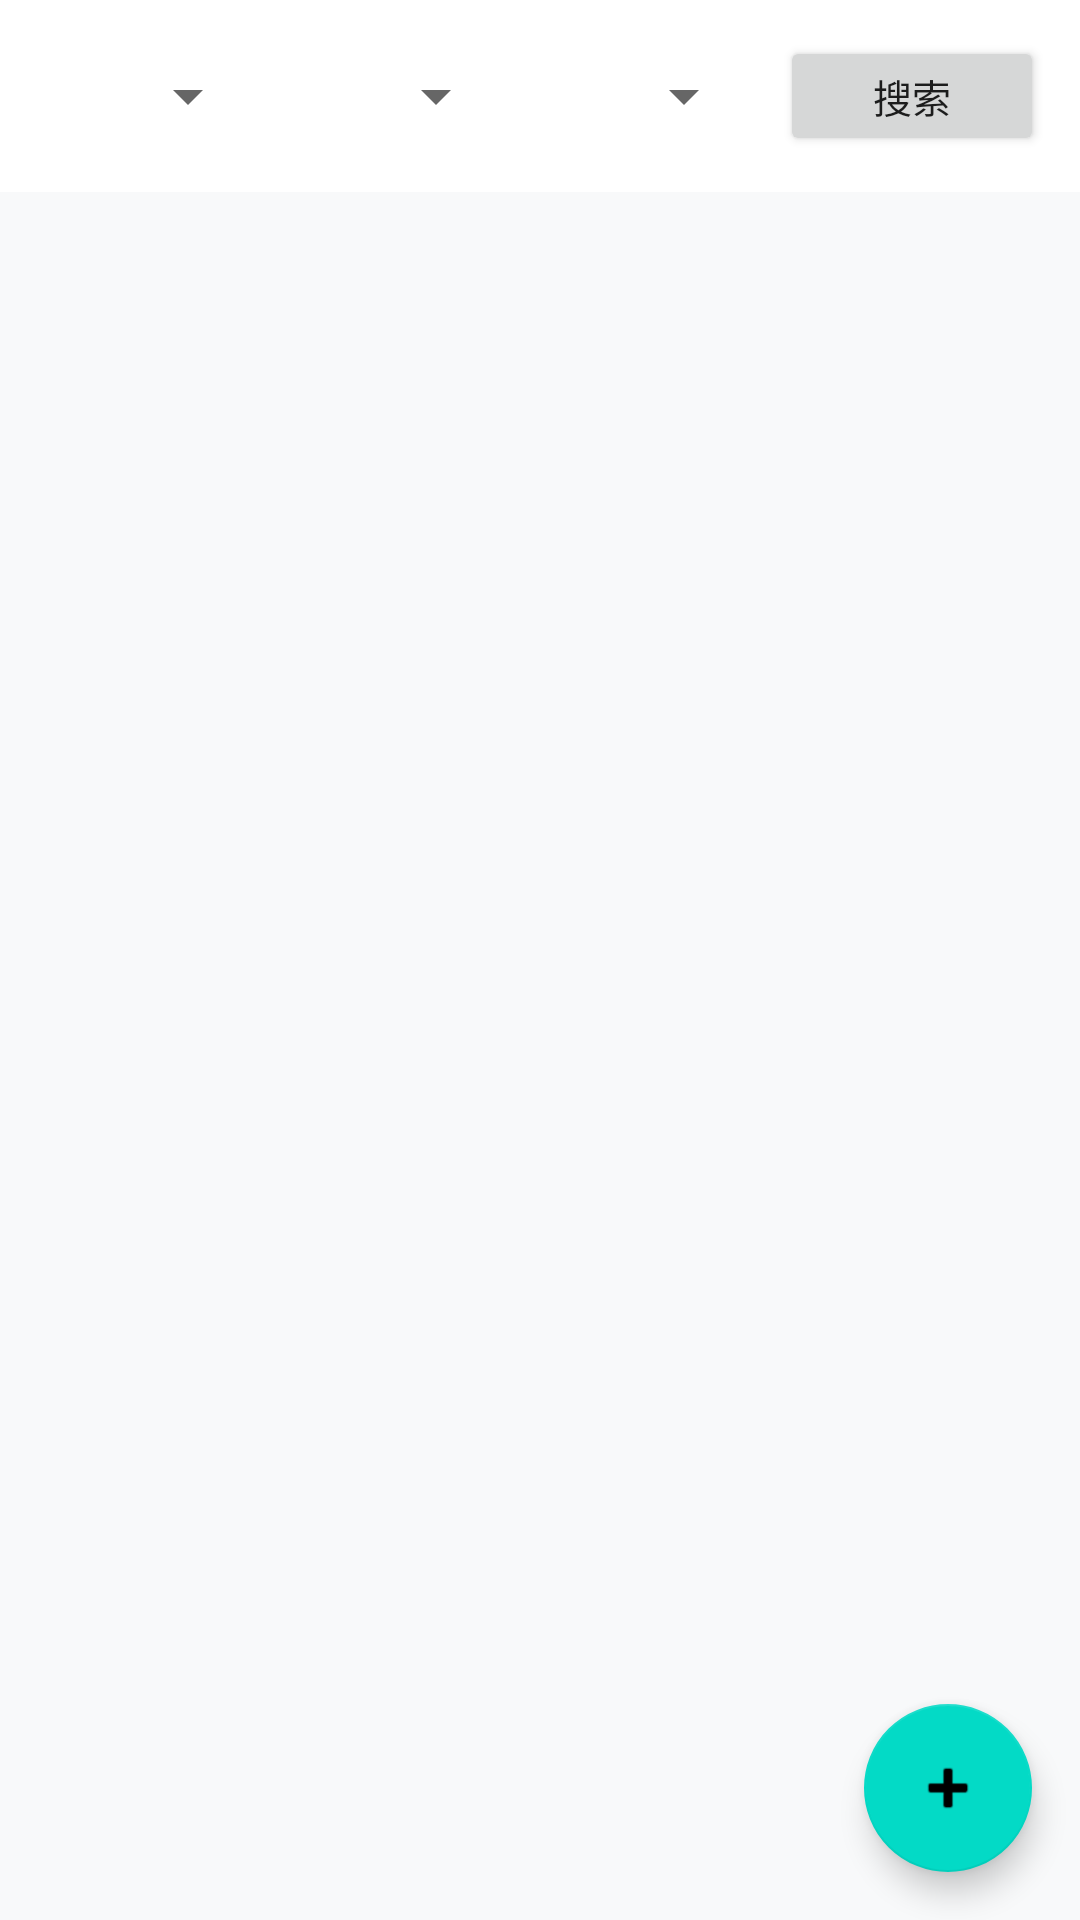

Here is an Android app screen rendered from its layout file. Give the layout XML and the strings, colors and styles it references.
<!-- AndroidManifest.xml: application theme AppTheme -->
<!-- res/layout/fragment_exam_archive.xml -->
<?xml version="1.0" encoding="utf-8"?>
<FrameLayout xmlns:android="http://schemas.android.com/apk/res/android"
    android:layout_width="match_parent"
    android:layout_height="match_parent"
    android:background="#F8F9FA">

    <LinearLayout
        android:layout_width="match_parent"
        android:layout_height="match_parent"
        android:orientation="vertical">

        <LinearLayout
            android:id="@+id/filter_bar"
            android:layout_width="match_parent"
            android:layout_height="wrap_content"
            android:orientation="horizontal"
            android:padding="12dp"
            android:background="#FFFFFF"
            android:gravity="center_vertical">

            <Spinner
                android:id="@+id/sp_subject"
                android:layout_width="0dp"
                android:layout_height="40dp"
                android:layout_weight="1"
                android:layout_marginEnd="8dp" />

            <Spinner
                android:id="@+id/sp_year"
                android:layout_width="0dp"
                android:layout_height="40dp"
                android:layout_weight="1"
                android:layout_marginEnd="8dp" />

            <Spinner
                android:id="@+id/sp_exam_type"
                android:layout_width="0dp"
                android:layout_height="40dp"
                android:layout_weight="1"
                android:layout_marginEnd="8dp" />

            <Button
                android:id="@+id/btn_search"
                android:layout_width="wrap_content"
                android:layout_height="40dp"
                android:text="搜索"
                android:textSize="13sp" />
        </LinearLayout>

        <androidx.recyclerview.widget.RecyclerView
            android:id="@+id/rv_exam_questions"
            android:layout_width="match_parent"
            android:layout_height="0dp"
            android:layout_weight="1" />

        <TextView
            android:id="@+id/tv_empty"
            android:layout_width="match_parent"
            android:layout_height="match_parent"
            android:gravity="center"
            android:text="暂无题目"
            android:textSize="14sp"
            android:textColor="#9CA3AF"
            android:visibility="gone" />
    </LinearLayout>

    <com.google.android.material.floatingactionbutton.FloatingActionButton
        android:id="@+id/fab_simulate"
        android:layout_width="wrap_content"
        android:layout_height="wrap_content"
        android:layout_gravity="bottom|end"
        android:layout_margin="16dp"
        android:contentDescription="AI 模拟真题"
        android:src="@android:drawable/ic_input_add" />
</FrameLayout>
<!-- resources referenced by this layout -->
<resources>
  <style name="AppTheme" parent="Theme.MaterialComponents.Light.NoActionBar">
          <item name="colorPrimary">@color/primary_color</item>
          <item name="colorPrimaryDark">@color/primary_dark</item>
          <item name="colorAccent">@color/accent_color</item>
          <item name="android:statusBarColor">@color/primary_color</item>
      </style>
  <color name="primary_color">#6366F1</color>
  <color name="primary_dark">#4F46E5</color>
  <color name="accent_color">#818CF8</color>
</resources>
